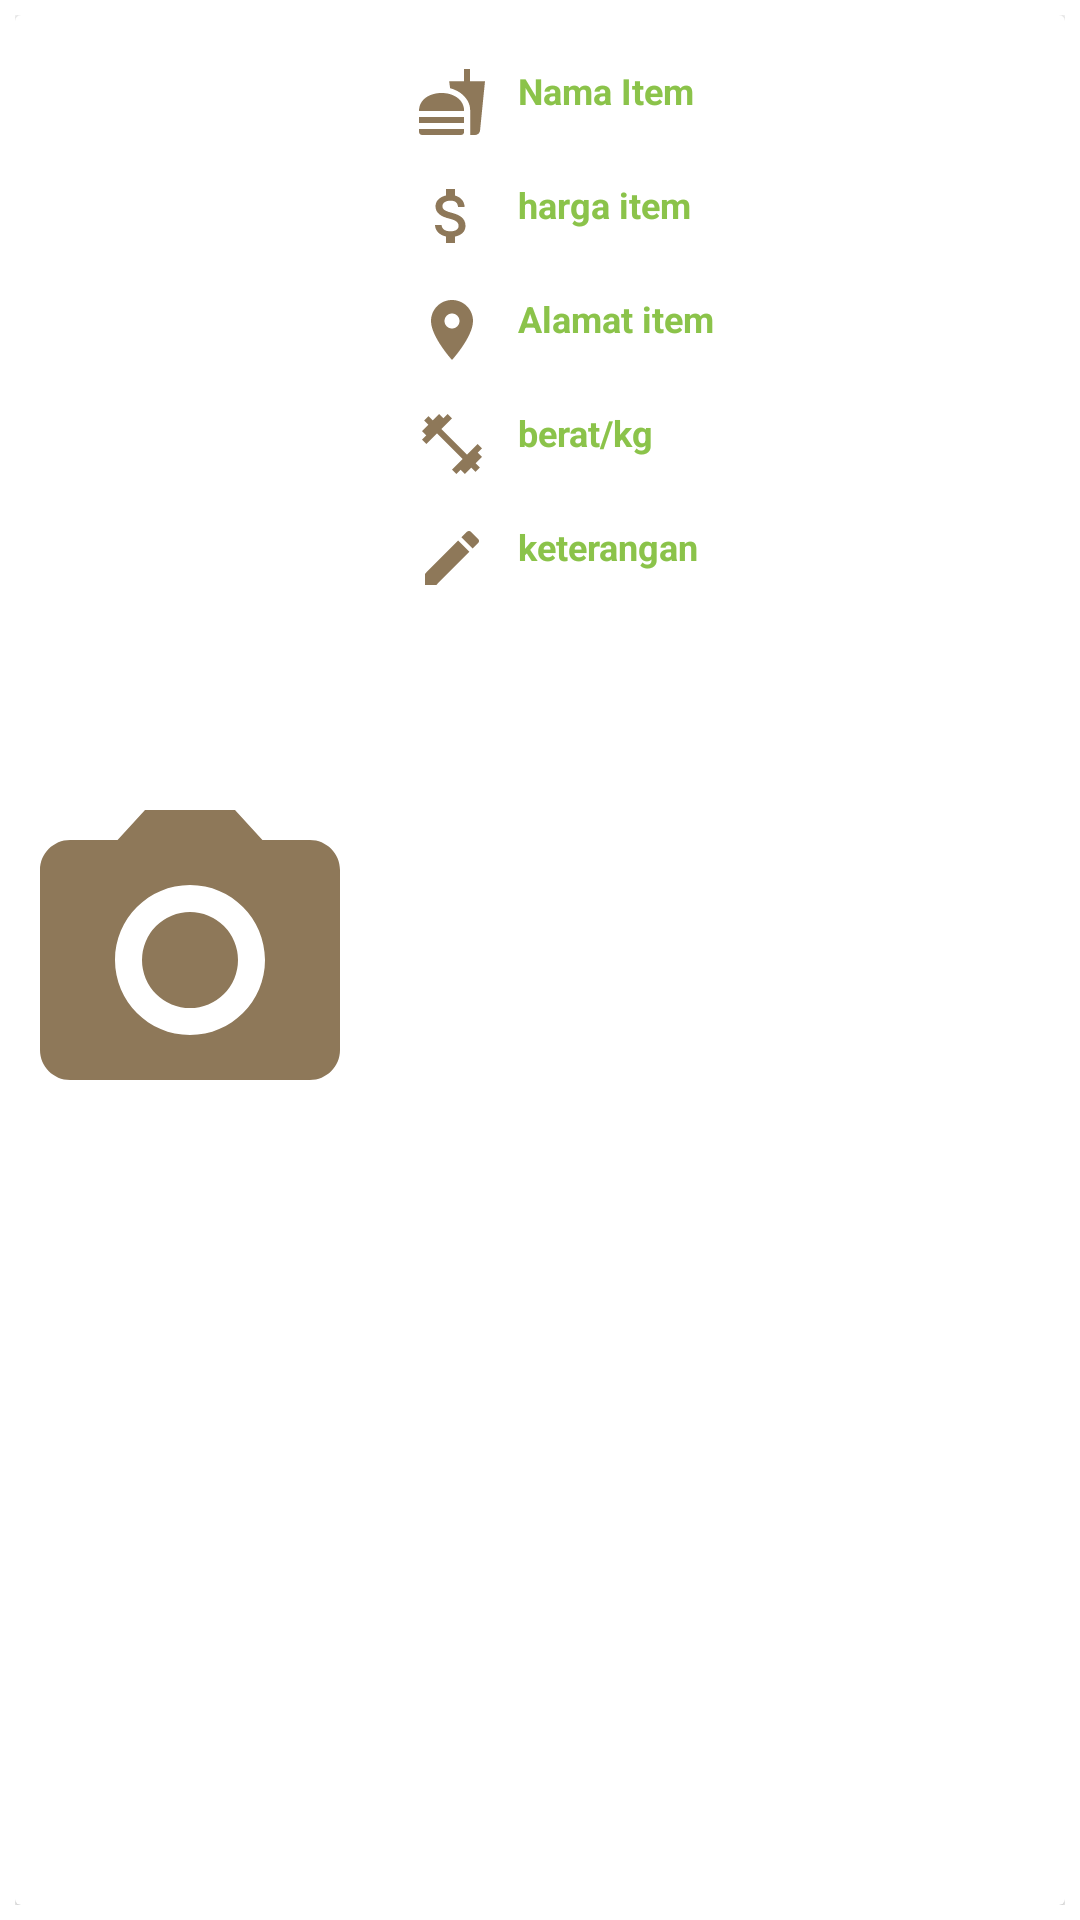

The Android layout XML behind this screen, and the referenced resources:
<!-- AndroidManifest.xml: application theme Theme.CrumbsSeller -->
<!-- res/layout/my_item_rv_layout.xml -->
<?xml version="1.0" encoding="utf-8"?>
<LinearLayout xmlns:android="http://schemas.android.com/apk/res/android"
    android:orientation="vertical" android:layout_width="match_parent"
    android:layout_height="wrap_content"
    android:layout_margin="10dp"
    android:padding="5dp"
    >

    <LinearLayout
        android:layout_width="match_parent"
        android:layout_height="match_parent"
        android:orientation="vertical">
        <androidx.cardview.widget.CardView
            android:layout_width="match_parent"
            android:layout_height="match_parent">
            <LinearLayout
                android:layout_gravity="center"
                android:gravity="center"
                android:layout_width="match_parent"
                android:layout_height="match_parent"
                android:orientation="horizontal">

                <LinearLayout
                    android:layout_weight="2"
                    android:layout_width="match_parent"
                    android:layout_height="match_parent"
                    android:layout_gravity="center"
                    android:gravity="center"
                    android:orientation="vertical">
                    <ImageView
                        android:layout_gravity="center"
                        android:layout_width="150dp"
                        android:layout_height="120dp"
                        android:src="@drawable/ic_baseline_photo_camera_24">

                    </ImageView>

                </LinearLayout>

                <LinearLayout
                    android:layout_weight="1"
                    android:layout_width="match_parent"
                    android:layout_height="match_parent"
                    android:orientation="vertical"
                    android:layout_margin="10dp"
                    >
                    <TextView
                        android:drawableLeft="@drawable/ic_baseline_fastfood_24"
                        android:drawablePadding="10dp"

                        android:layout_margin="5dp"
                        android:padding="2dp"
                        android:gravity="left"
                        android:textSize="12dp"
                        android:textColor="@color/colortheme"
                        android:textStyle="bold"
                        android:text="Nama Item"
                        android:layout_width="match_parent"
                        android:layout_height="wrap_content">

                    </TextView>
                    <TextView
                        android:drawableLeft="@drawable/ic_baseline_attach_money_24"
                        android:drawablePadding="10dp"
                        android:layout_margin="5dp"
                        android:padding="2dp"
                        android:gravity="left"
                        android:textSize="12dp"
                        android:textColor="@color/colortheme"
                        android:textStyle="bold"
                        android:text="harga item"
                        android:layout_width="match_parent"
                        android:layout_height="wrap_content">

                    </TextView>
                    <TextView
                        android:drawableLeft="@drawable/ic_baseline_location_on_24"
                        android:drawablePadding="10dp"
                        android:layout_margin="5dp"
                        android:padding="2dp"
                        android:gravity="left"
                        android:textSize="12dp"
                        android:textColor="@color/colortheme"
                        android:textStyle="bold"
                        android:text="Alamat item"
                        android:layout_width="match_parent"
                        android:layout_height="wrap_content">

                    </TextView>
                    <TextView
                        android:drawableLeft="@drawable/ic_baseline_fitness_center_24"
                        android:drawablePadding="10dp"
                        android:layout_margin="5dp"
                        android:padding="2dp"
                        android:gravity="left"
                        android:textSize="12dp"
                        android:textColor="@color/colortheme"
                        android:textStyle="bold"
                        android:text="berat/kg"
                        android:layout_width="match_parent"
                        android:layout_height="wrap_content">

                    </TextView>
                    <TextView
                        android:drawableLeft="@drawable/ic_baseline_edit_24"
                        android:drawablePadding="10dp"
                        android:layout_margin="5dp"
                        android:padding="2dp"
                        android:gravity="left"
                        android:textSize="12dp"
                        android:textColor="@color/colortheme"
                        android:textStyle="bold"
                        android:text="keterangan"
                        android:layout_width="match_parent"
                        android:layout_height="wrap_content">

                    </TextView>


                </LinearLayout>

            </LinearLayout>
        </androidx.cardview.widget.CardView>
    </LinearLayout>

</LinearLayout>
<!-- resources referenced by this layout -->
<resources>
  <color name="colortheme">#8BC34A</color>
  <!-- drawable ic_baseline_edit_24 (drawable) -->
  <vector android:height="24dp" android:tint="#8E7859"
      android:viewportHeight="24" android:viewportWidth="24"
      android:width="24dp" xmlns:android="http://schemas.android.com/apk/res/android">
      <path android:fillColor="@android:color/white" android:pathData="M3,17.25V21h3.75L17.81,9.94l-3.75,-3.75L3,17.25zM20.71,7.04c0.39,-0.39 0.39,-1.02 0,-1.41l-2.34,-2.34c-0.39,-0.39 -1.02,-0.39 -1.41,0l-1.83,1.83 3.75,3.75 1.83,-1.83z"/>
  </vector>
  <!-- drawable ic_baseline_fastfood_24 (drawable) -->
  <vector android:height="24dp" android:tint="#8E7859"
      android:viewportHeight="24" android:viewportWidth="24"
      android:width="24dp" xmlns:android="http://schemas.android.com/apk/res/android">
      <path android:fillColor="@android:color/white" android:pathData="M18.06,22.99h1.66c0.84,0 1.53,-0.64 1.63,-1.46L23,5.05h-5L18,1h-1.97v4.05h-4.97l0.3,2.34c1.71,0.47 3.31,1.32 4.27,2.26 1.44,1.42 2.43,2.89 2.43,5.29v8.05zM1,21.99L1,21h15.03v0.99c0,0.55 -0.45,1 -1.01,1L2.01,22.99c-0.56,0 -1.01,-0.45 -1.01,-1zM16.03,14.99c0,-8 -15.03,-8 -15.03,0h15.03zM1.02,17h15v2h-15z"/>
  </vector>
  <!-- drawable ic_baseline_fitness_center_24 (drawable) -->
  <vector android:height="24dp" android:tint="#8E7859"
      android:viewportHeight="24" android:viewportWidth="24"
      android:width="24dp" xmlns:android="http://schemas.android.com/apk/res/android">
      <path android:fillColor="@android:color/white" android:pathData="M20.57,14.86L22,13.43 20.57,12 17,15.57 8.43,7 12,3.43 10.57,2 9.14,3.43 7.71,2 5.57,4.14 4.14,2.71 2.71,4.14l1.43,1.43L2,7.71l1.43,1.43L2,10.57 3.43,12 7,8.43 15.57,17 12,20.57 13.43,22l1.43,-1.43L16.29,22l2.14,-2.14 1.43,1.43 1.43,-1.43 -1.43,-1.43L22,16.29z"/>
  </vector>
  <!-- drawable ic_baseline_location_on_24 (drawable) -->
  <vector android:height="24dp" android:tint="#8E7859"
      android:viewportHeight="24" android:viewportWidth="24"
      android:width="24dp" xmlns:android="http://schemas.android.com/apk/res/android">
      <path android:fillColor="@android:color/white" android:pathData="M12,2C8.13,2 5,5.13 5,9c0,5.25 7,13 7,13s7,-7.75 7,-13c0,-3.87 -3.13,-7 -7,-7zM12,11.5c-1.38,0 -2.5,-1.12 -2.5,-2.5s1.12,-2.5 2.5,-2.5 2.5,1.12 2.5,2.5 -1.12,2.5 -2.5,2.5z"/>
  </vector>
  <!-- drawable ic_baseline_photo_camera_24 (drawable) -->
  <vector android:height="24dp" android:tint="#8E7859"
      android:viewportHeight="24" android:viewportWidth="24"
      android:width="24dp" xmlns:android="http://schemas.android.com/apk/res/android">
      <path android:fillColor="@android:color/white" android:pathData="M12,12m-3.2,0a3.2,3.2 0,1 1,6.4 0a3.2,3.2 0,1 1,-6.4 0"/>
      <path android:fillColor="@android:color/white" android:pathData="M9,2L7.17,4L4,4c-1.1,0 -2,0.9 -2,2v12c0,1.1 0.9,2 2,2h16c1.1,0 2,-0.9 2,-2L22,6c0,-1.1 -0.9,-2 -2,-2h-3.17L15,2L9,2zM12,17c-2.76,0 -5,-2.24 -5,-5s2.24,-5 5,-5 5,2.24 5,5 -2.24,5 -5,5z"/>
  </vector>
  <style name="Theme.CrumbsSeller" parent="Theme.MaterialComponents.DayNight.NoActionBar">
          
          <item name="colorPrimary">#2B514E</item>
          <item name="colorPrimaryVariant">#2B514E</item>
          <item name="colorOnPrimary">@color/white</item>
          
          <item name="colorSecondary">#2B514E</item>
          <item name="colorSecondaryVariant">#2B514E</item>
          <item name="colorOnSecondary">@color/black</item>
          
          <item name="android:statusBarColor" tools:targetApi="l">?attr/colorPrimaryVariant</item>
          
      </style>
  <color name="white">#FFFFFFFF</color>
  <color name="black">#FF000000</color>
</resources>
